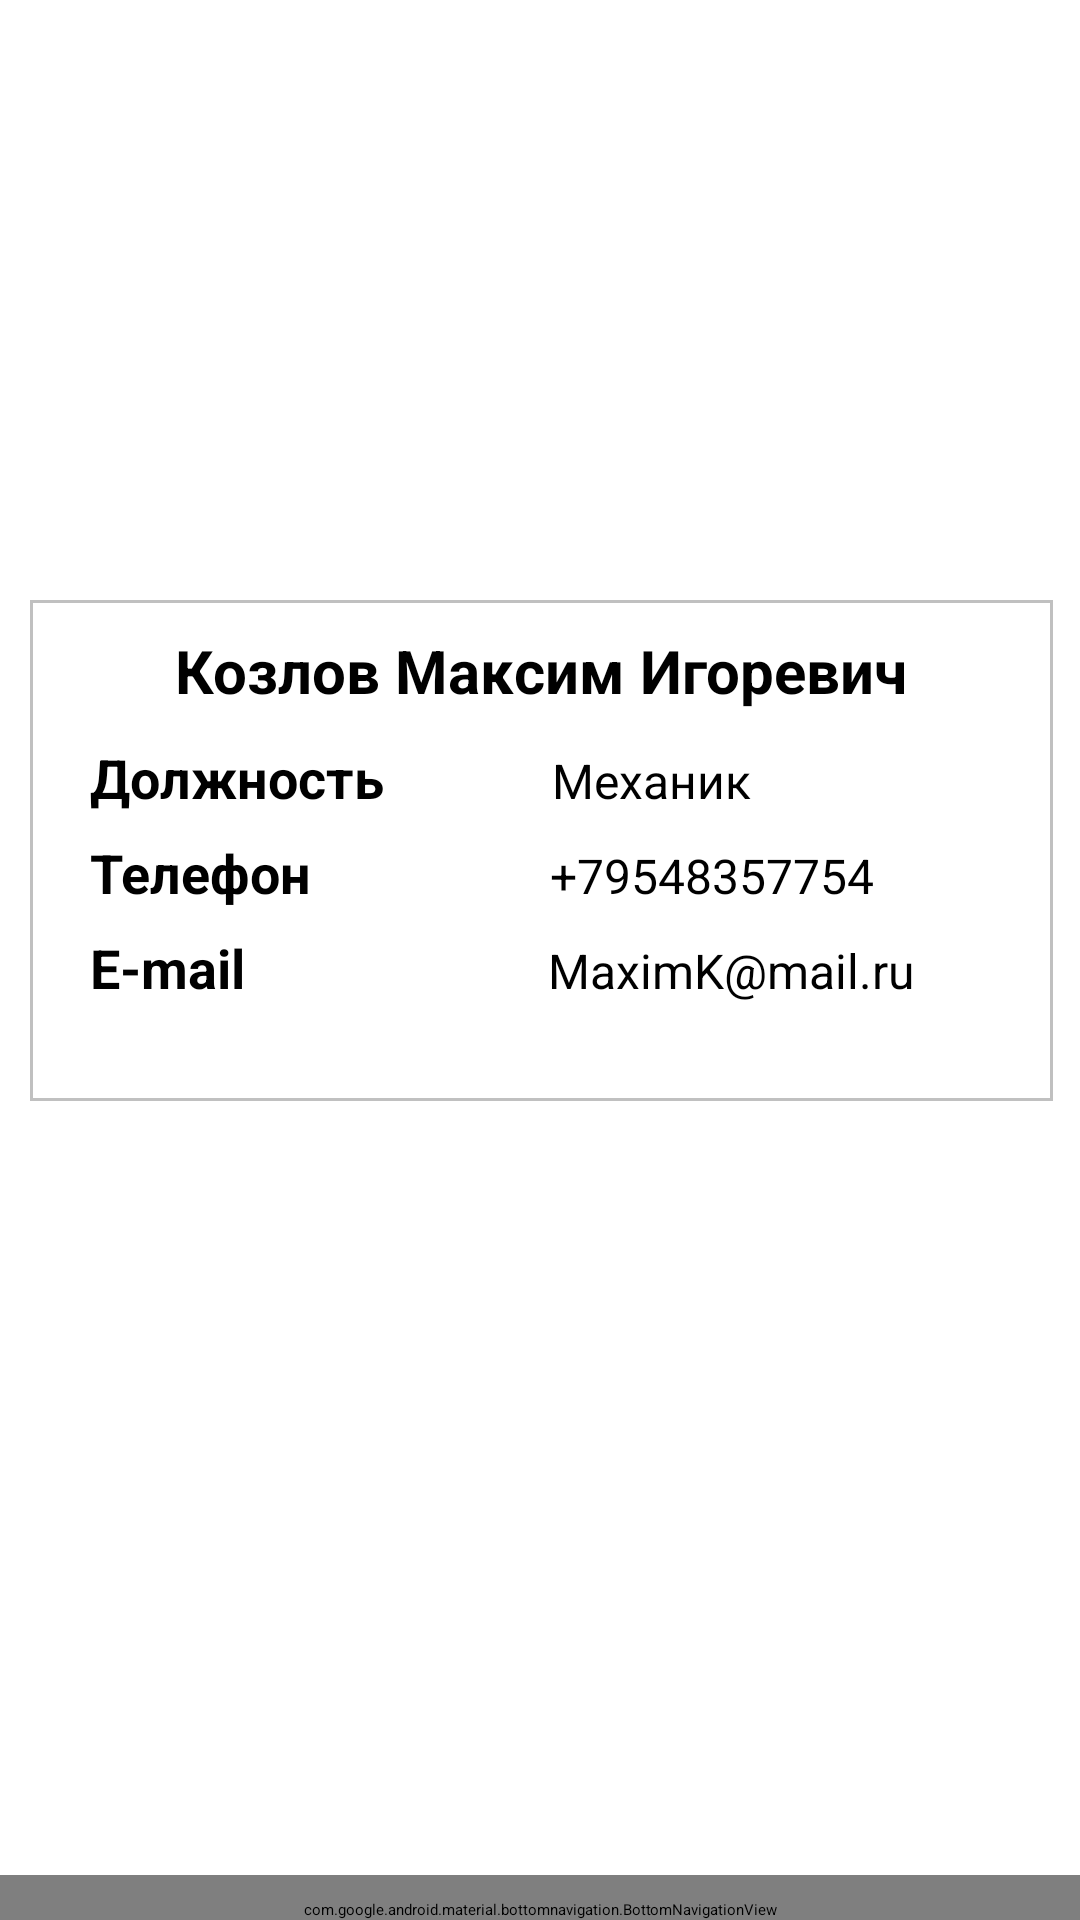

Write the Android layout XML for this screen, with the resource values it uses.
<!-- AndroidManifest.xml: application theme Theme.PraktikaAvtosalon -->
<!-- res/layout/activity_main.xml -->
<?xml version="1.0" encoding="utf-8"?>
<RelativeLayout xmlns:android="http://schemas.android.com/apk/res/android"
    xmlns:app="http://schemas.android.com/apk/res-auto"
    xmlns:tools="http://schemas.android.com/tools"
    android:layout_width="match_parent"
    android:layout_height="match_parent"
    tools:context=".MainActivity">

    <LinearLayout
        android:layout_width="340dp"
        android:layout_height="168dp"
        android:layout_alignParentStart="true"
        android:layout_alignParentTop="true"
        android:layout_alignParentEnd="true"
        android:layout_marginStart="10dp"
        android:layout_marginLeft="10dp"
        android:layout_marginTop="200dp"
        android:layout_marginEnd="9dp"
        android:layout_marginRight="10dp"
        android:layout_marginBottom="273dp"
        android:background="@drawable/grey_border"
        android:orientation="vertical">

        <TextView
            android:layout_width="match_parent"
            android:layout_height="wrap_content"
            android:layout_marginTop="10dp"
            android:layout_marginBottom="10dp"
            android:gravity="center"
            android:text="@string/Maxim"
            android:textColor="@color/black"
            android:textSize="20sp"
            android:textStyle="bold" />

        <LinearLayout
            android:layout_width="match_parent"
            android:layout_height="wrap_content"
            android:layout_alignParentEnd="true"
            android:orientation="horizontal"
            android:padding="0dp">

            <TextView
                android:layout_width="wrap_content"
                android:layout_height="wrap_content"
                android:layout_marginLeft="20dp"
                android:layout_weight="1"
                android:text="@string/Status"
                android:textStyle="bold"
                android:textColor="@color/black"
                android:textSize="18sp" />

            <TextView
                android:layout_width="wrap_content"
                android:layout_height="wrap_content"
                android:layout_marginStart="-45dp"
                android:layout_weight="1"
                android:text="@string/Mech"
                android:textColor="@color/black"
                android:textSize="16sp"
                tools:ignore="TouchTargetSizeCheck"
                android:layout_marginBottom="10dp"
                android:background="@drawable/test"/>
        </LinearLayout>
        <LinearLayout
            android:layout_width="match_parent"
            android:layout_height="wrap_content"
            android:layout_alignParentEnd="true"
            android:orientation="horizontal"
            android:padding="0dp">

            <TextView
                android:layout_width="wrap_content"
                android:layout_height="wrap_content"
                android:layout_marginLeft="20dp"
                android:layout_weight="1"
                android:text="@string/Telephone"
                android:textStyle="bold"
                android:textColor="@color/black"
                android:textSize="18sp" />

            <TextView
                android:layout_width="wrap_content"
                android:layout_height="wrap_content"
                android:layout_marginLeft="20dp"
                android:layout_weight="1"
                android:text="@string/Phone"
                android:textColor="@color/black"
                android:textSize="16sp"
                tools:ignore="TouchTargetSizeCheck"
                android:layout_marginBottom="10dp"/>
        </LinearLayout>
        <LinearLayout
            android:layout_width="match_parent"
            android:layout_height="wrap_content"
            android:layout_alignParentEnd="true"
            android:orientation="horizontal"
            android:padding="0dp">

            <TextView
                android:layout_width="wrap_content"
                android:layout_height="wrap_content"
                android:layout_marginStart="20dp"
                android:layout_weight="1"
                android:text="@string/mail"
                android:textStyle="bold"
                android:textColor="@color/black"
                android:textSize="18sp" />

            <TextView
                android:layout_width="wrap_content"
                android:layout_height="25dp"
                android:layout_marginStart="55dp"
                android:layout_weight="1"
                android:text="@string/examplemail"
                android:textColor="@color/black"
                android:textSize="16sp"
                tools:ignore="TouchTargetSizeCheck"
                android:layout_marginBottom="10dp"/>
        </LinearLayout>


    </LinearLayout>

    <Button
        android:id="@+id/button"
        android:layout_width="245dp"
        android:layout_height="48dp"
        android:layout_alignParentEnd="true"
        android:layout_alignParentBottom="true"
        android:layout_marginStart="82dp"
        android:layout_marginEnd="85dp"
        android:layout_marginBottom="223dp"
        android:background="@drawable/lkbutton"
        android:contentDescription="@string/doneorders"
        android:text="@string/welldone"
        android:textColor="@color/white"
        android:textSize="15sp" />

    <ImageButton
        android:id="@+id/imageButton"
        android:layout_width="wrap_content"
        android:layout_height="48dp"
        android:layout_alignParentStart="true"
        android:layout_alignParentTop="true"
        android:layout_alignParentEnd="true"
        android:layout_marginStart="323dp"
        android:layout_marginTop="23dp"
        android:layout_marginEnd="32dp"
        android:layout_marginBottom="580dp"
        android:background="@drawable/lkbutton"
        android:backgroundTint="@color/bluebackground"
        android:contentDescription="@string/settings"
        app:srcCompat="@drawable/settingshuli"/>
    <com.google.android.material.bottomnavigation.BottomNavigationView
        android:layout_width="match_parent"
        android:layout_height="wrap_content"
        android:layout_alignParentBottom="true"
        android:orientation="horizontal"
        android:paddingTop="8dp"
        android:background="@drawable/bottom_navigation_border"
        >



        <LinearLayout
            android:layout_width="match_parent"
            android:layout_height="wrap_content"
            android:orientation="horizontal">

            <ImageButton
                android:contentDescription="@string/button_list"
                android:layout_width="wrap_content"
                android:layout_height="wrap_content"
                android:src="@drawable/list"
                android:backgroundTint="@android:color/transparent"
                android:layout_weight="1"
                />

            <ImageButton
                android:contentDescription="@string/button_proffile"
                android:layout_width="wrap_content"
                android:layout_height="wrap_content"
                android:src="@drawable/profile"
                android:backgroundTint="@android:color/transparent"
                android:layout_weight="1"
                />


        </LinearLayout>

    </com.google.android.material.bottomnavigation.BottomNavigationView>
</RelativeLayout>
<!-- resources referenced by this layout -->
<resources>
  <color name="black">#FF000000</color>
  <color name="bluebackground">#213D82</color>
  <color name="white">#FFFFFFFF</color>
  <!-- drawable bottom_navigation_border (drawable) -->
  <?xml version="1.0" encoding="utf-8"?>
  <selector xmlns:android="http://schemas.android.com/apk/res/android">
      <item>
          <shape android:shape="rectangle">
              <solid android:color="@color/white"/>
              <stroke                android:width="1.5dp"
                  android:color="@color/Grey_borders_project"
                  />            <corners android:radius="0dp"/>
          </shape>
      </item>
  </selector>
  <!-- drawable grey_border (drawable) -->
  <?xml version="1.0" encoding="utf-8"?>
  <selector xmlns:android="http://schemas.android.com/apk/res/android">
      <item>
          <shape android:shape="rectangle">
              <solid android:color="@color/Clear"/>
              <stroke
                  android:width="1dp"
                  android:color="@color/Grey_borders_project"
                  android:bottomWidth="1dp"
                  android:topWidth="0dp"
                  android:leftWidth="0dp"
                  android:rightWidth="0dp"
                  />
              <corners android:radius="0dp"/>
          </shape>
      </item>
  </selector>
  <!-- drawable list (drawable) -->
  <vector android:height="30dp" android:viewportHeight="24"
      android:viewportWidth="24" android:width="30dp" xmlns:android="http://schemas.android.com/apk/res/android">
      <path android:fillColor="#213d82" android:pathData="M3.5,7.5C4.328,7.5 5,6.828 5,6C5,5.172 4.328,4.5 3.5,4.5C2.672,4.5 2,5.172 2,6C2,6.828 2.672,7.5 3.5,7.5Z"/>
      <path android:fillColor="#213d82" android:pathData="M8,5C7.448,5 7,5.448 7,6C7,6.552 7.448,7 8,7H21C21.552,7 22,6.552 22,6C22,5.448 21.552,5 21,5H8Z"/>
      <path android:fillColor="#213d82" android:pathData="M8,11C7.448,11 7,11.448 7,12C7,12.552 7.448,13 8,13H21C21.552,13 22,12.552 22,12C22,11.448 21.552,11 21,11H8Z"/>
      <path android:fillColor="#213d82" android:pathData="M7,18C7,17.448 7.448,17 8,17H21C21.552,17 22,17.448 22,18C22,18.552 21.552,19 21,19H8C7.448,19 7,18.552 7,18Z"/>
      <path android:fillColor="#213d82" android:pathData="M5,12C5,12.828 4.328,13.5 3.5,13.5C2.672,13.5 2,12.828 2,12C2,11.172 2.672,10.5 3.5,10.5C4.328,10.5 5,11.172 5,12Z"/>
      <path android:fillColor="#213d82" android:pathData="M3.5,19.5C4.328,19.5 5,18.828 5,18C5,17.172 4.328,16.5 3.5,16.5C2.672,16.5 2,17.172 2,18C2,18.828 2.672,19.5 3.5,19.5Z"/>
  </vector>
  <!-- drawable test (drawable) -->
  <shape xmlns:android="http://schemas.android.com/apk/res/android">
      <solid android:color="#00000000" />
      <stroke
          android:width="0dp"
          android:color="#6F727A"
          android:topWidth="1dp" />
  </shape>
  <string name="Maxim">Козлов Максим Игоревич</string>
  <string name="Mech">Механик</string>
  <string name="Phone">+79548357754</string>
  <string name="Status">Должность</string>
  <string name="Telephone">Телефон</string>
  <string name="doneorders">Выполненные заказы</string>
  <string name="examplemail">MaximK@mail.ru</string>
  <string name="mail">E-mail</string>
  <string name="settings">Настройки</string>
  <string name="welldone">Выполненные заказы</string>
  <style name="Theme.PraktikaAvtosalon" parent="Theme.MaterialComponents.DayNight.NoActionBar">
          
          <item name="colorPrimary">@color/blue</item>
          <item name="colorPrimaryVariant">@color/gray</item>
          <item name="colorOnPrimary">@color/white_gray</item>
          
          <item name="colorSecondary">@color/blue</item>
          <item name="colorSecondaryVariant">@color/gray</item>
          <item name="colorOnSecondary">@color/white_gray</item>
          
          <item name="android:statusBarColor">@color/black</item>
          
      </style>
  <color name="Grey_borders_project">#C0C0C0</color>
  <color name="Clear">#00000000</color>
  <color name="blue">#213d82</color>
  <color name="gray">#515358</color>
  <color name="white_gray">#6f727a</color>
</resources>
